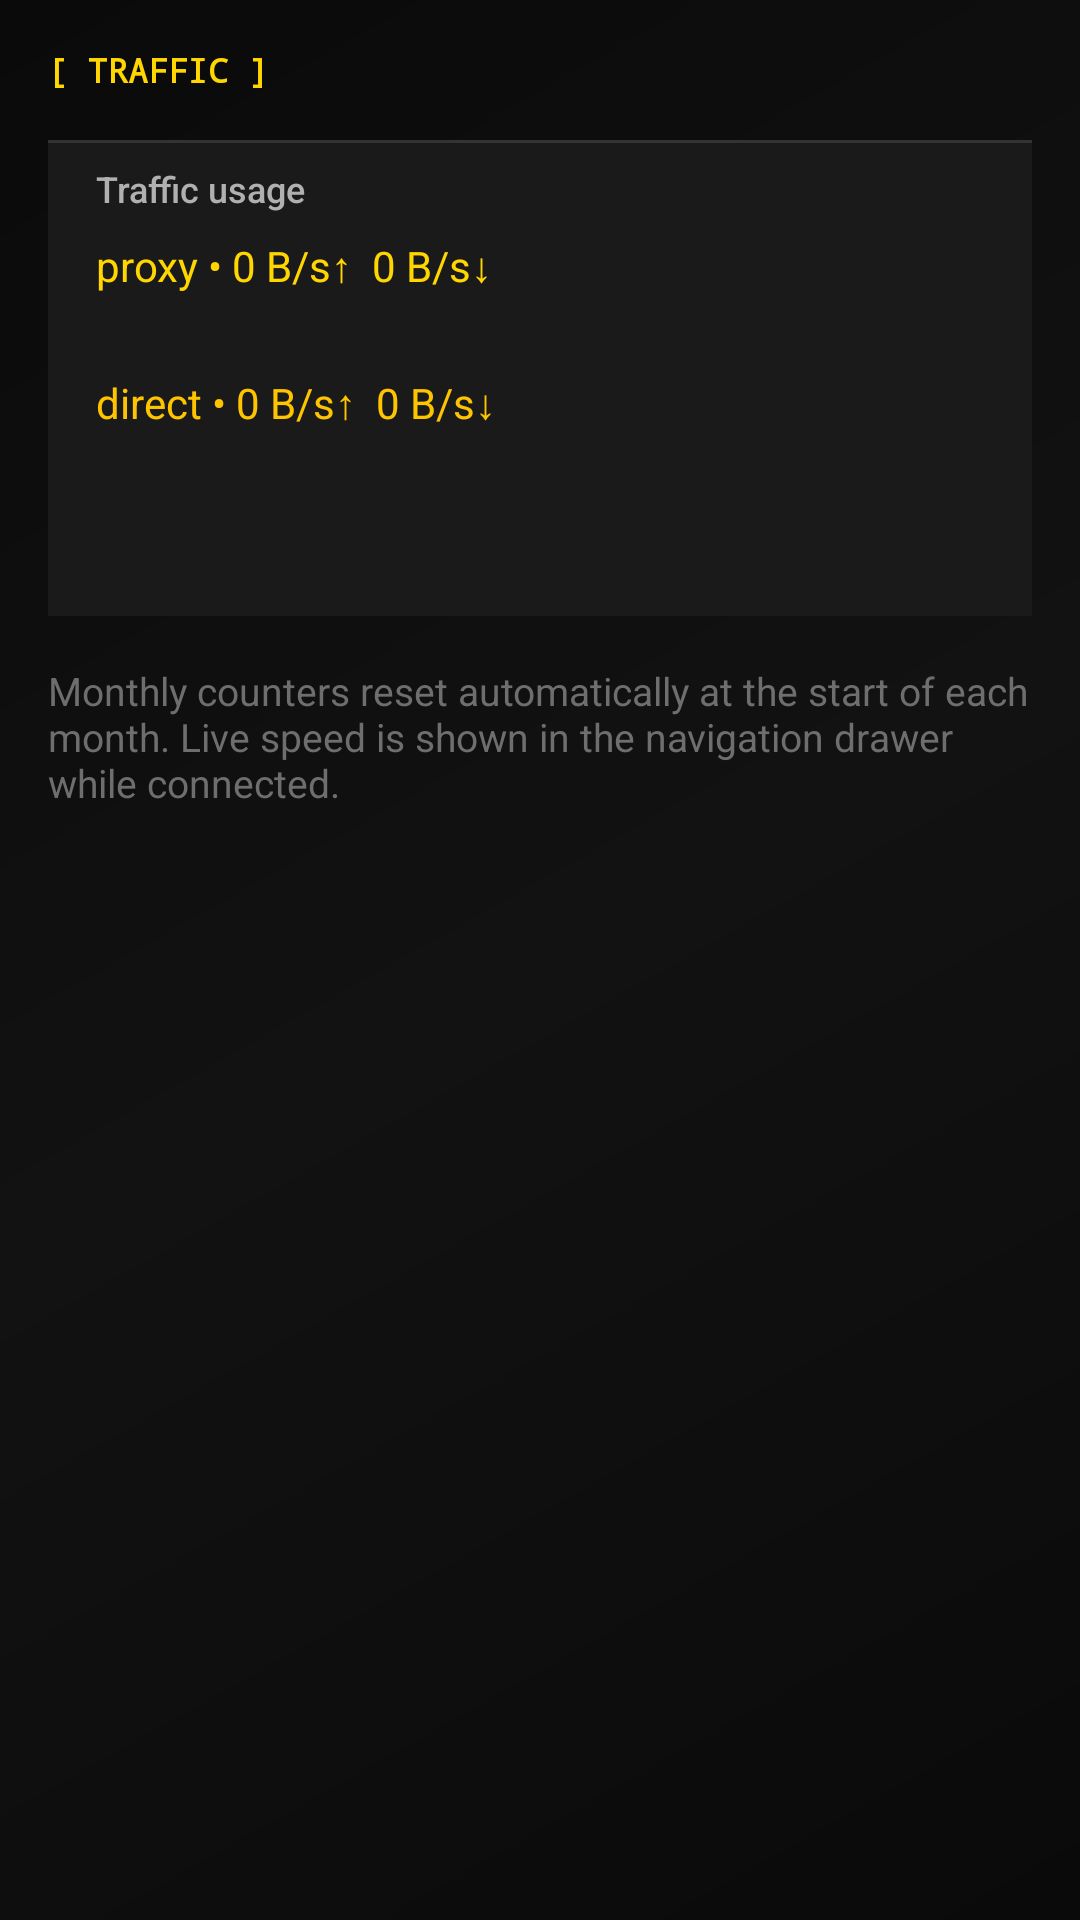

Produce the Android XML layout that renders to this screen, including the resource entries it uses.
<!-- AndroidManifest.xml: application theme AppThemeDayNight.NoActionBar -->
<!-- res/layout/activity_statistics_settings.xml -->
<?xml version="1.0" encoding="utf-8"?>
<ScrollView xmlns:android="http://schemas.android.com/apk/res/android"
    android:layout_width="match_parent"
    android:layout_height="match_parent"
    android:clipToPadding="false"
    android:fillViewport="true"
    android:overScrollMode="never"
    android:padding="@dimen/padding_spacing_dp16"
    android:scrollbars="none">

    <LinearLayout
        android:layout_width="match_parent"
        android:layout_height="wrap_content"
        android:orientation="vertical">

        <TextView
            android:layout_width="wrap_content"
            android:layout_height="wrap_content"
            android:fontFamily="monospace"
            android:text="@string/sumrax_statistics_section"
            android:textColor="@color/sumrax_accent"
            android:textSize="11sp"
            android:textStyle="bold" />

        <include
            android:id="@+id/traffic_panel"
            layout="@layout/nav_traffic_footer"
            android:layout_width="match_parent"
            android:layout_height="wrap_content"
            android:layout_marginTop="@dimen/padding_spacing_dp16" />

        <TextView
            android:layout_width="match_parent"
            android:layout_height="wrap_content"
            android:layout_marginTop="@dimen/padding_spacing_dp16"
            android:fontFamily="sans-serif"
            android:text="@string/sumrax_statistics_hint"
            android:textColor="@color/sumrax_text_tertiary"
            android:textSize="13sp" />

    </LinearLayout>
</ScrollView>
<!-- res/layout/nav_traffic_footer.xml (included above) -->
<?xml version="1.0" encoding="utf-8"?>
<LinearLayout xmlns:android="http://schemas.android.com/apk/res/android"
    android:id="@+id/nav_traffic_footer"
    android:layout_width="match_parent"
    android:layout_height="wrap_content"
    android:background="@drawable/bg_nav_traffic_footer"
    android:orientation="vertical"
    android:paddingStart="@dimen/padding_spacing_dp16"
    android:paddingTop="@dimen/padding_spacing_dp8"
    android:paddingEnd="@dimen/padding_spacing_dp16"
    android:paddingBottom="@dimen/padding_spacing_dp16">

    <TextView
        android:layout_width="match_parent"
        android:layout_height="wrap_content"
        android:fontFamily="sans-serif-medium"
        android:text="@string/drawer_traffic_usage_title"
        android:textAppearance="@style/SumraX.Caption"
        android:textColor="@color/sumrax_text_secondary" />

    <TextView
        android:id="@+id/tv_proxy_traffic"
        android:layout_width="match_parent"
        android:layout_height="wrap_content"
        android:layout_marginTop="@dimen/padding_spacing_dp8"
        android:fontFamily="sans-serif"
        android:text="proxy • 0 B/s↑  0 B/s↓"
        android:textAppearance="@style/SumraX.Body"
        android:textColor="@color/sumrax_accent" />

    <TextView
        android:id="@+id/tv_proxy_total"
        android:layout_width="match_parent"
        android:layout_height="wrap_content"
        android:layout_marginTop="2dp"
        android:textAppearance="@style/SumraX.Caption" />

    <TextView
        android:id="@+id/tv_direct_traffic"
        android:layout_width="match_parent"
        android:layout_height="wrap_content"
        android:layout_marginTop="@dimen/padding_spacing_dp8"
        android:fontFamily="sans-serif"
        android:text="direct • 0 B/s↑  0 B/s↓"
        android:textAppearance="@style/SumraX.Body"
        android:textColor="@color/sumrax_magenta" />

    <TextView
        android:id="@+id/tv_direct_total"
        android:layout_width="match_parent"
        android:layout_height="wrap_content"
        android:layout_marginTop="2dp"
        android:textAppearance="@style/SumraX.Caption" />

    <TextView
        android:id="@+id/tv_monthly_traffic"
        android:layout_width="match_parent"
        android:layout_height="wrap_content"
        android:layout_marginTop="@dimen/padding_spacing_dp8"
        android:fontFamily="sans-serif-medium"
        android:textAppearance="@style/SumraX.Body"
        android:textColor="@color/sumrax_success"
        android:textStyle="bold" />

</LinearLayout>
<!-- resources referenced by this layout -->
<resources>
  <color name="sumrax_accent">#FFD600</color>
  <color name="sumrax_magenta">#FFC400</color>
  <color name="sumrax_success">#FFD600</color>
  <color name="sumrax_text_secondary">#B0B0B0</color>
  <color name="sumrax_text_tertiary">#6E6E6E</color>
  <dimen name="padding_spacing_dp16">16dp</dimen>
  <dimen name="padding_spacing_dp8">8dp</dimen>
  <string name="drawer_traffic_usage_title">Traffic usage</string>
  <string name="sumrax_statistics_hint">Monthly counters reset automatically at the start of each month. Live speed is shown in the navigation drawer while connected.</string>
  <string name="sumrax_statistics_section">[ TRAFFIC ]</string>
  <style name="SumraX.Body" parent="TextAppearance.AppCompat.Body1">
          <item name="android:textColor">@color/sumrax_text_primary</item>
          <item name="android:fontFamily">sans-serif</item>
      </style>
  <style name="SumraX.Caption" parent="TextAppearance.AppCompat.Caption">
          <item name="android:textColor">@color/sumrax_text_secondary</item>
          <item name="android:fontFamily">sans-serif</item>
      </style>
  <style name="AppThemeDayNight.NoActionBar" parent="AppThemeDayNight">
          <item name="windowActionBar">false</item>
          <item name="windowNoTitle">true</item>
      </style>
  <color name="sumrax_glass_stroke">#333333</color>
  <color name="sumrax_surface">#1A1A1A</color>
  <color name="sumrax_text_primary">#FFFFFF</color>
  <style name="AppThemeDayNight" parent="AppThemeBase">
          <item name="android:windowLightStatusBar">true</item>
          <item name="android:windowLightNavigationBar" tools:targetApi="27">true</item>
      </style>
  <color name="md_theme_primary">#FFD600</color>
  <color name="md_theme_onPrimary">#0A0A0A</color>
  <color name="md_theme_primaryContainer">#332B00</color>
  <color name="md_theme_onPrimaryContainer">#4A3D00</color>
  <color name="md_theme_secondary">#FFC400</color>
  <color name="md_theme_onSecondary">#0A0A0A</color>
  <color name="md_theme_secondaryContainer">#2A2200</color>
  <color name="md_theme_onSecondaryContainer">#4A3D00</color>
  <color name="md_theme_tertiary">#FFD600</color>
  <color name="md_theme_onTertiary">#0A0A0A</color>
  <color name="md_theme_tertiaryContainer">#221F00</color>
  <color name="md_theme_onTertiaryContainer">#4A3D00</color>
  <color name="md_theme_error">#FF5252</color>
  <color name="md_theme_onError">#FFFFFF</color>
  <color name="md_theme_errorContainer">#2A1010</color>
  <color name="md_theme_onErrorContainer">#5C0A1C</color>
  <color name="md_theme_surface">#121212</color>
  <color name="md_theme_onSurface">#FFFFFF</color>
  <color name="md_theme_surfaceVariant">#1A1A1A</color>
  <color name="md_theme_onSurfaceVariant">#B0B0B0</color>
  <color name="md_theme_inverseSurface">#FFFFFF</color>
  <color name="md_theme_inverseOnSurface">#0A0A0A</color>
  <color name="md_theme_background">#0A0A0A</color>
  <color name="md_theme_onBackground">#FFFFFF</color>
  <color name="md_theme_outline">#333333</color>
  <color name="md_theme_outlineVariant">#222222</color>
  <color name="md_theme_inversePrimary">#FFD600</color>
  <color name="sumrax_bg">#0A0A0A</color>
  <style name="SumraX.Toolbar" parent="Widget.Material3.Toolbar">
          <item name="android:background">@drawable/bg_glass_toolbar</item>
          <item name="titleTextColor">@color/sumrax_text_primary</item>
          <item name="subtitleTextColor">@color/sumrax_text_secondary</item>
          <item name="android:elevation">0dp</item>
      </style>
  <color name="sumrax_bg_secondary">#121212</color>
  <color name="sumrax_nav_selected_bg">#221F00</color>
  <color name="sumrax_accent_alpha_20">#33FFD600</color>
  <color name="sumrax_border_glow">#FFD600</color>
</resources>
